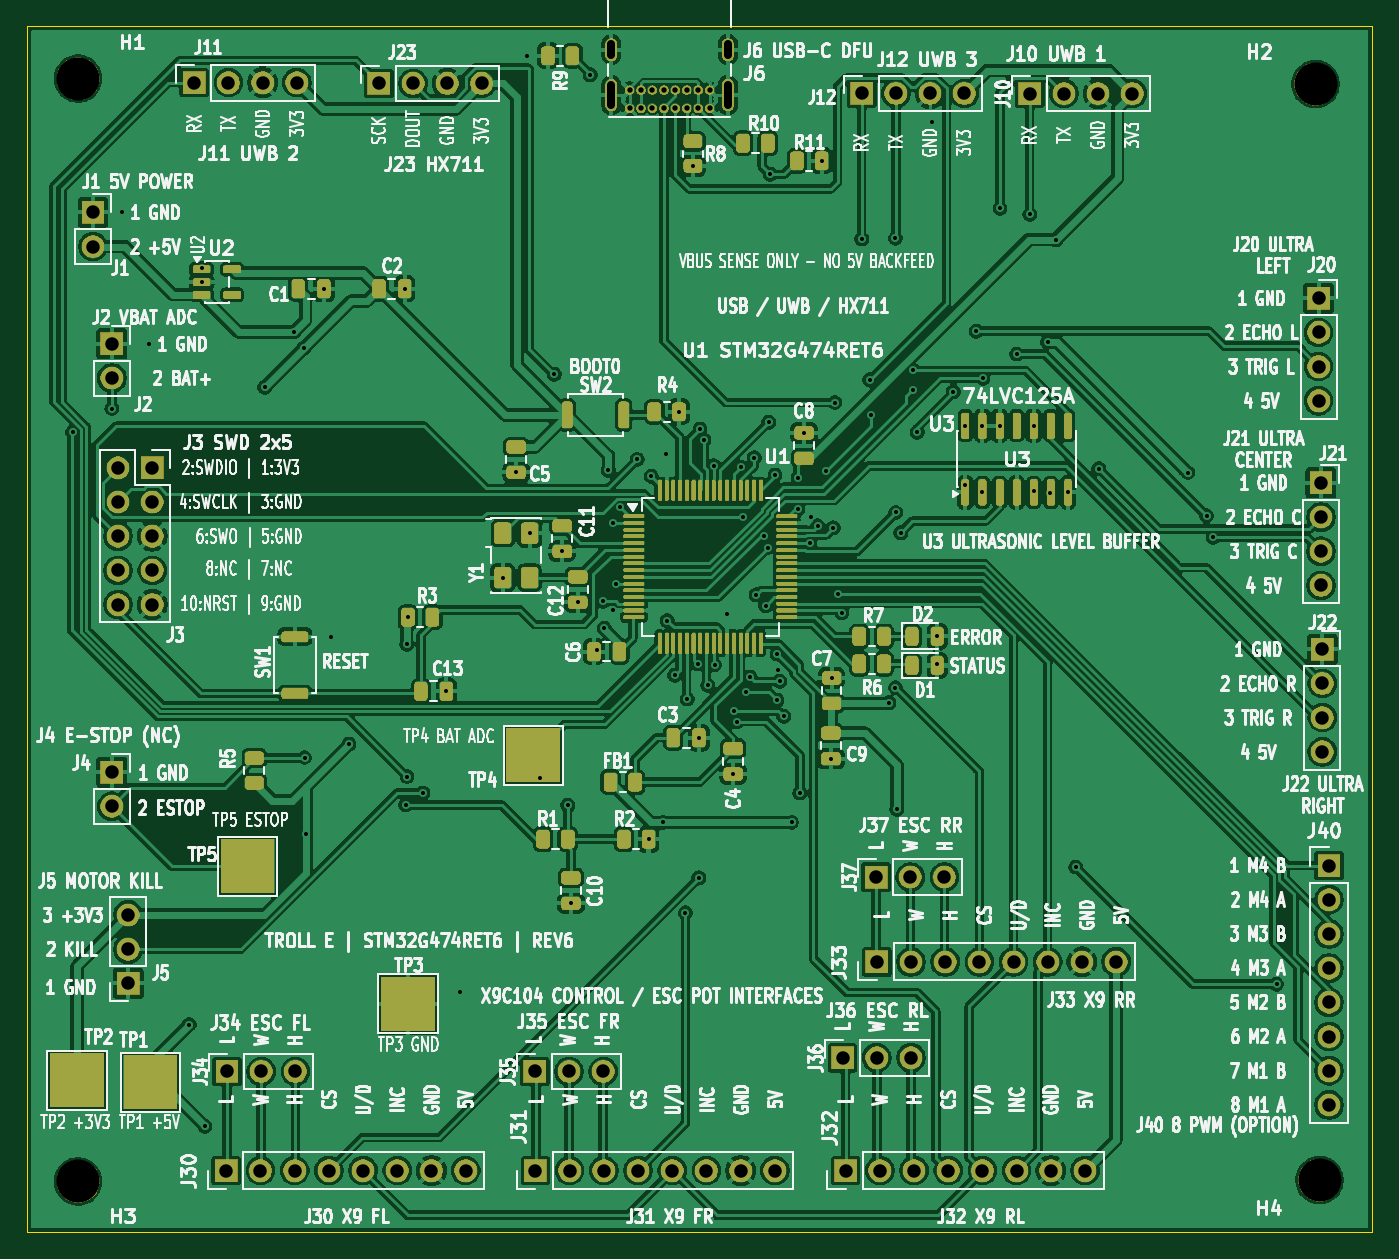
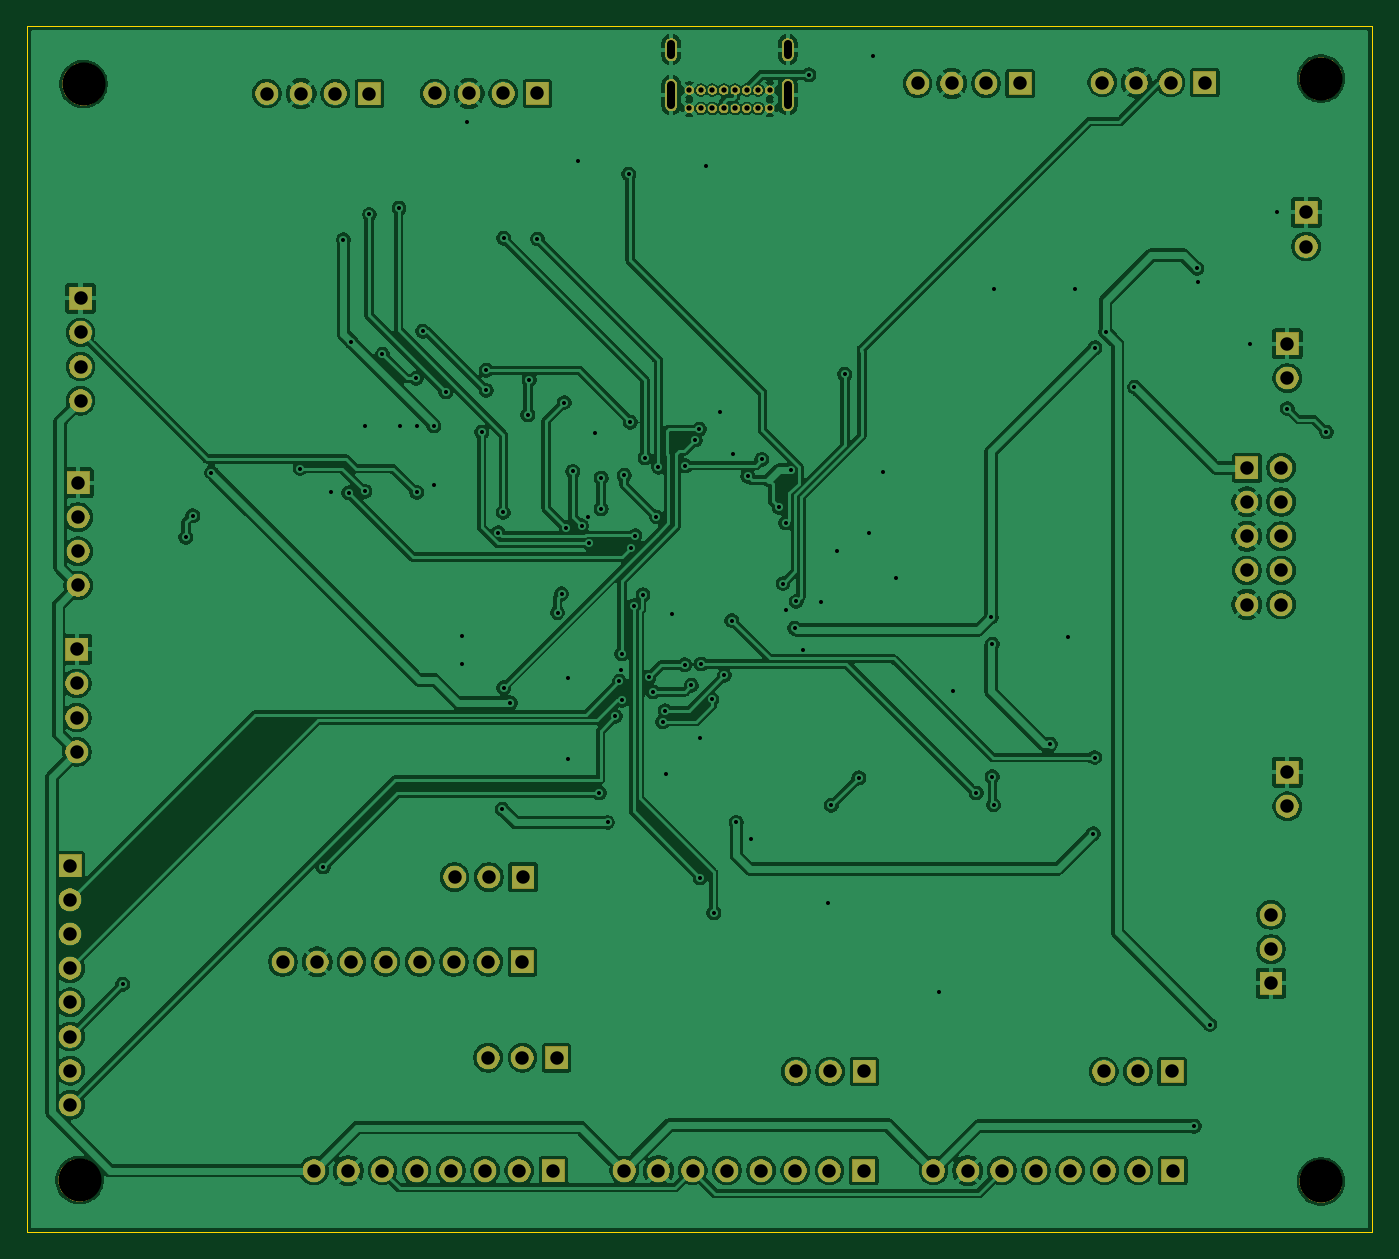
Circuit board: 11 layer files. Board 99.9 x 89.6 mm.
- bottom_copper: trollemcuREV6-B_Cu.gbl (322438 bytes)
- bottom_mask: trollemcuREV6-B_Mask.gbs (86903 bytes)
- paste: trollemcuREV6-B_Paste.gbp (458 bytes)
- outline: trollemcuREV6-Edge_Cuts.gm1 (612 bytes)
- top_copper: trollemcuREV6-F_Cu.gtl (445613 bytes)
- top_mask: trollemcuREV6-F_Mask.gts (235715 bytes)
- paste: trollemcuREV6-F_Paste.gtp (7037 bytes)
- drill: trollemcuREV6-NPTH.drl (388 bytes)
- drill: trollemcuREV6-PTH.drl (4562 bytes)
- bottom_silk: trollemcuREV6-b_silkscreen.gbo (86913 bytes)
- top_silk: trollemcuREV6-f_silkscreen.gto (627299 bytes)

=== bottom_copper: trollemcuREV6-B_Cu.gbl (322438 bytes, source omitted) ===
=== bottom_mask: trollemcuREV6-B_Mask.gbs (86903 bytes, source omitted) ===
=== paste: trollemcuREV6-B_Paste.gbp ===
%TF.GenerationSoftware,KiCad,Pcbnew,10.0.6*%
%TF.CreationDate,2026-10-08T18:47:41-05:00*%
%TF.ProjectId,trollemcuREV6,74726f6c-6c65-46d6-9375-524556362e6b,rev?*%
%TF.SameCoordinates,Original*%
%TF.FileFunction,Paste,Bot*%
%TF.FilePolarity,Positive*%
%FSLAX46Y46*%
G04 Gerber Fmt 4.6, Leading zero omitted, Abs format (unit mm)*
G04 Created by KiCad (PCBNEW 10.0.6) date 2026-10-08 18:47:41*
%MOMM*%
%LPD*%
G01*
G04 APERTURE LIST*
G04 APERTURE END LIST*
M02*

=== outline: trollemcuREV6-Edge_Cuts.gm1 ===
%TF.GenerationSoftware,KiCad,Pcbnew,10.0.6*%
%TF.CreationDate,2026-10-08T18:47:41-05:00*%
%TF.ProjectId,trollemcuREV6,74726f6c-6c65-46d6-9375-524556362e6b,rev?*%
%TF.SameCoordinates,Original*%
%TF.FileFunction,Profile,NP*%
%FSLAX46Y46*%
G04 Gerber Fmt 4.6, Leading zero omitted, Abs format (unit mm)*
G04 Created by KiCad (PCBNEW 10.0.6) date 2026-10-08 18:47:41*
%MOMM*%
%LPD*%
G01*
G04 APERTURE LIST*
%TA.AperFunction,Profile*%
%ADD10C,0.050000*%
%TD*%
G04 APERTURE END LIST*
D10*
X65100000Y-48644000D02*
X165000000Y-48644000D01*
X165000000Y-138200000D01*
X65100000Y-138200000D01*
X65100000Y-48644000D01*
M02*

=== top_copper: trollemcuREV6-F_Cu.gtl (445613 bytes, source omitted) ===
=== top_mask: trollemcuREV6-F_Mask.gts (235715 bytes, source omitted) ===
=== paste: trollemcuREV6-F_Paste.gtp (7037 bytes, source omitted) ===
=== drill: trollemcuREV6-NPTH.drl ===
M48
; DRILL file KiCad 10.0.6 date 2026-10-08T18:47:39
; FORMAT={-:-/ absolute / metric / decimal}
; #@! TF.CreationDate,2026-10-08T18:47:39-05:00
; #@! TF.GenerationSoftware,Kicad,Pcbnew,10.0.6
; #@! TF.FileFunction,NonPlated,1,2,NPTH
FMAT,2
METRIC
; #@! TA.AperFunction,NonPlated,NPTH,ComponentDrill
T1C3.200
%
G90
G05
T1
X68.9Y-52.544
X68.9Y-134.444
X160.8Y-52.944
X161.1Y-134.344
M30

=== drill: trollemcuREV6-PTH.drl ===
M48
; DRILL file KiCad 10.0.6 date 2026-10-08T18:47:39
; FORMAT={-:-/ absolute / metric / decimal}
; #@! TF.CreationDate,2026-10-08T18:47:39-05:00
; #@! TF.GenerationSoftware,Kicad,Pcbnew,10.0.6
; #@! TF.FileFunction,Plated,1,2,PTH
FMAT,2
METRIC
; #@! TA.AperFunction,Plated,PTH,ViaDrill
T1C0.300
; #@! TA.AperFunction,Plated,PTH,ComponentDrill
T2C0.400
; #@! TA.AperFunction,Plated,PTH,ComponentDrill
T3C0.610
; #@! TA.AperFunction,Plated,PTH,ComponentDrill
T4C1.000
%
G90
G05
T1
X68.49Y-78.794
X71.4Y-77.044
X72.13Y-62.444
X74.18Y-72.244
X77.15Y-122.794
X78.062Y-67.644
X78.1Y-66.644
X78.3Y-130.344
X82.75Y-75.454
X84.9Y-71.344
X85.68Y-72.524
X85.71Y-102.964
X85.81Y-108.614
X87.15Y-68.144
X87.7Y-94.0
X89.01Y-101.974
X93.15Y-68.144
X93.216Y-106.484
X93.3Y-94.544
X93.321Y-104.379
X93.388Y-92.544
X94.5Y-105.594
X96.25Y-98.044
X97.24Y-120.364
X100.43Y-89.604
X101.43Y-81.792
X102.2Y-50.844
X102.43Y-86.304
X103.222Y-104.478
X104.26Y-74.504
X104.85Y-87.644
X105.258Y-106.514
X105.494Y-113.796
X106.002Y-91.444
X106.936Y-52.264
X107.401Y-95.004
X107.87Y-91.374
X107.98Y-93.364
X108.27Y-81.624
X108.62Y-92.034
X108.64Y-85.544
X108.85Y-90.044
X109.15Y-84.384
X110.42Y-80.824
X111.258Y-109.03
X111.47Y-82.084
X112.32Y-107.784
X112.55Y-80.394
X112.65Y-92.794
X113.2Y-96.843
X113.518Y-77.286
X114.0Y-114.5
X114.13Y-98.622
X114.556Y-59.02
X114.92Y-96.014
X115.0Y-101.494
X115.0Y-111.9
X115.08Y-78.584
X115.37Y-79.384
X115.654Y-97.606
X116.1Y-81.294
X116.162Y-96.082
X117.11Y-92.294
X117.55Y-104.194
X117.6Y-99.5
X117.8Y-100.3
X118.1Y-81.4
X118.25Y-85.094
X118.5Y-98.1
X118.8Y-97.0
X119.1Y-80.7
X119.251Y-90.875
X119.84Y-86.484
X119.95Y-91.694
X120.114Y-87.37
X120.189Y-78.054
X120.3Y-59.644
X120.65Y-81.994
X120.8Y-98.7
X120.82Y-95.264
X120.9Y-96.5
X121.0Y-97.3
X121.3Y-99.9
X121.884Y-107.784
X122.36Y-82.204
X122.36Y-84.494
X122.5Y-105.6
X122.81Y-78.854
X123.24Y-87.054
X123.35Y-85.094
X123.812Y-85.747
X124.112Y-58.644
X124.462Y-81.716
X124.8Y-103.05
X124.85Y-97.044
X124.97Y-85.904
X125.1Y-76.6
X125.3Y-90.8
X125.6Y-92.2
X127.09Y-64.454
X127.7Y-74.9
X127.8Y-77.5
X129.1Y-98.9
X129.599Y-97.768
X129.6Y-64.4
X129.62Y-84.764
X129.7Y-106.8
X129.99Y-86.264
X130.9Y-74.2
X130.9Y-75.7
X131.225Y-78.799
X132.294Y-55.784
X132.7Y-93.968
X132.7Y-96.0
X133.9Y-75.8
X134.79Y-78.325
X134.79Y-82.74
X135.6Y-71.3
X136.06Y-78.325
X136.06Y-83.275
X136.1Y-74.8
X137.33Y-78.325
X137.369Y-62.163
X138.6Y-73.0
X139.569Y-62.631
X139.87Y-78.325
X139.9Y-83.2
X140.9Y-72.1
X141.1Y-83.3
X141.5Y-64.501
X142.41Y-83.275
X143.0Y-111.1
X144.7Y-81.5
X151.3Y-81.8
X152.7Y-85.0
X153.2Y-86.6
X157.9Y-119.8
T2
X109.85Y-53.394
X109.85Y-54.744
X110.7Y-53.394
X110.7Y-54.744
X111.55Y-53.394
X111.55Y-54.744
X112.4Y-53.394
X112.4Y-54.744
X113.25Y-53.394
X113.25Y-54.744
X114.1Y-53.394
X114.1Y-54.744
X114.95Y-53.394
X114.95Y-54.744
X115.8Y-53.394
X115.8Y-54.744
T4
X70.0Y-62.474
X70.0Y-65.014
X71.4Y-72.244
X71.4Y-74.784
X71.4Y-104.044
X71.4Y-106.584
X71.86Y-81.444
X71.86Y-83.984
X71.86Y-86.524
X71.86Y-89.064
X71.86Y-91.604
X72.61Y-114.654
X72.61Y-117.194
X72.61Y-119.734
X74.4Y-81.444
X74.4Y-83.984
X74.4Y-86.524
X74.4Y-89.064
X74.4Y-91.604
X77.52Y-52.844
X79.9Y-133.644
X79.952Y-126.28
X80.06Y-52.844
X82.44Y-133.644
X82.492Y-126.28
X82.6Y-52.844
X84.98Y-133.644
X85.032Y-126.28
X85.14Y-52.844
X87.52Y-133.644
X90.06Y-133.644
X91.236Y-52.898
X92.6Y-133.644
X93.776Y-52.898
X95.14Y-133.644
X96.316Y-52.898
X97.68Y-133.644
X98.856Y-52.898
X102.812Y-126.28
X102.86Y-133.644
X105.352Y-126.28
X105.4Y-133.644
X107.892Y-126.28
X107.94Y-133.644
X110.48Y-133.644
X113.02Y-133.644
X115.56Y-133.644
X118.1Y-133.644
X120.64Y-133.644
X125.672Y-125.264
X125.9Y-133.644
X127.09Y-53.644
X128.16Y-111.844
X128.21Y-118.144
X128.212Y-125.264
X128.44Y-133.644
X129.63Y-53.644
X130.7Y-111.844
X130.75Y-118.144
X130.752Y-125.264
X130.98Y-133.644
X132.17Y-53.644
X133.24Y-111.844
X133.29Y-118.144
X133.52Y-133.644
X134.71Y-53.644
X135.83Y-118.144
X136.06Y-133.644
X138.37Y-118.144
X138.6Y-133.644
X139.569Y-53.649
X140.91Y-118.144
X141.14Y-133.644
X142.109Y-53.649
X143.45Y-118.144
X143.68Y-133.644
X144.649Y-53.649
X145.99Y-118.144
X147.189Y-53.649
X161.025Y-68.849
X161.025Y-71.389
X161.025Y-73.929
X161.025Y-76.469
X161.2Y-82.564
X161.2Y-85.104
X161.2Y-87.644
X161.2Y-90.184
X161.3Y-94.924
X161.3Y-97.464
X161.3Y-100.004
X161.3Y-102.544
X161.8Y-110.984
X161.8Y-113.524
X161.8Y-116.064
X161.8Y-118.604
X161.8Y-121.144
X161.8Y-123.684
X161.8Y-126.224
X161.8Y-128.764
T3
X108.5Y-50.779G85X108.5Y-49.989
G05
X108.5Y-54.509G85X108.5Y-53.019
G05
X117.15Y-50.779G85X117.15Y-49.989
G05
X117.15Y-54.509G85X117.15Y-53.019
G05
M30

=== bottom_silk: trollemcuREV6-b_silkscreen.gbo (86913 bytes, source omitted) ===
=== top_silk: trollemcuREV6-f_silkscreen.gto (627299 bytes, source omitted) ===
